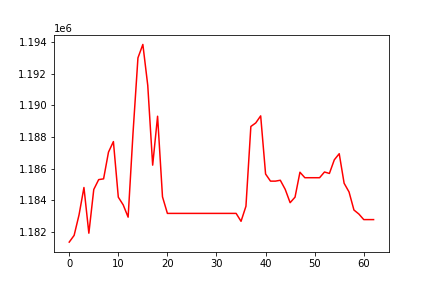

The table this chart was drawn from, first rows:
, 0
0, 1181345
1, 1181771
2, 1183068
3, 1184800
4, 1181909
5, 1184674
6, 1185299
7, 1185348
8, 1187038
9, 1187705
10, 1184189
11, 1183698
12, 1182924
13, 1188265
14, 1193002
15, 1193851
16, 1191255
17, 1186214
18, 1189309
19, 1184210
20, 1183162
21, 1183162
22, 1183162
23, 1183162
24, 1183162
25, 1183162
26, 1183162
27, 1183162
28, 1183162
29, 1183162
30, 1183162
31, 1183162
32, 1183162
33, 1183162
34, 1183162
35, 1182661
36, 1183614
37, 1188661
38, 1188886
39, 1189332
40, 1185654
41, 1185203
42, 1185203
43, 1185258
44, 1184682
45, 1183839
46, 1184190
47, 1185767
48, 1185419
49, 1185419
50, 1185419
51, 1185419
52, 1185781
53, 1185689
54, 1186552
55, 1186938
56, 1185067
57, 1184518
58, 1183376
59, 1183122
... 3 more rows
